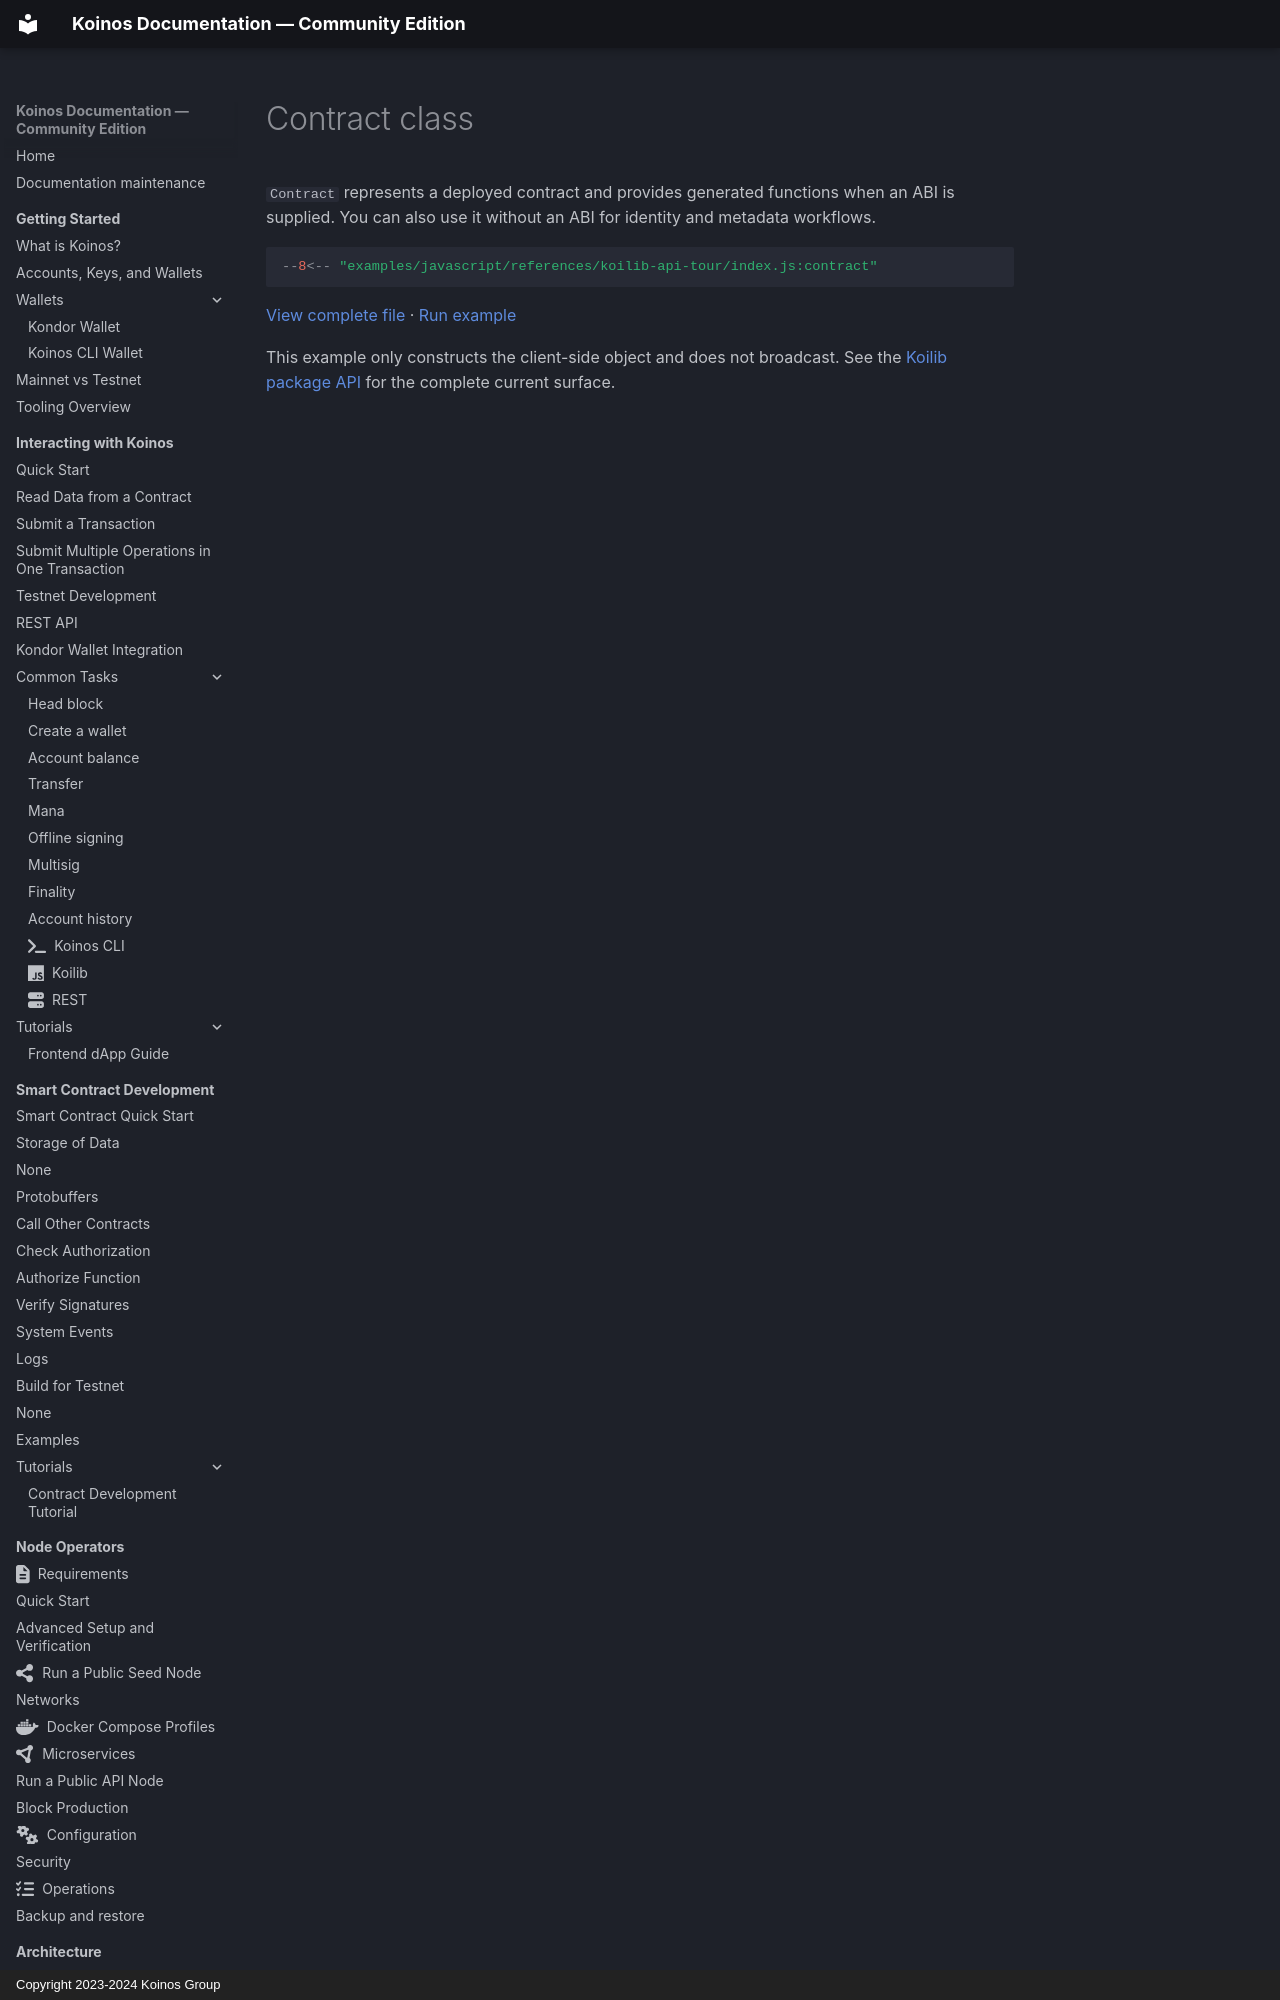

repository: pgarciagon/koinos-docs · page: references/koilib/contract-class/index.html · generator: mkdocs · copyright: Copyright 2023-2024 Koinos Group

# Contract class

`Contract` represents a deployed contract and provides generated functions when
an ABI is supplied. You can also use it without an ABI for identity and
metadata workflows.

<!-- example: reference-koilib-contract -->
```javascript
--8<-- "examples/javascript/references/koilib-api-tour/index.js:contract"
```
